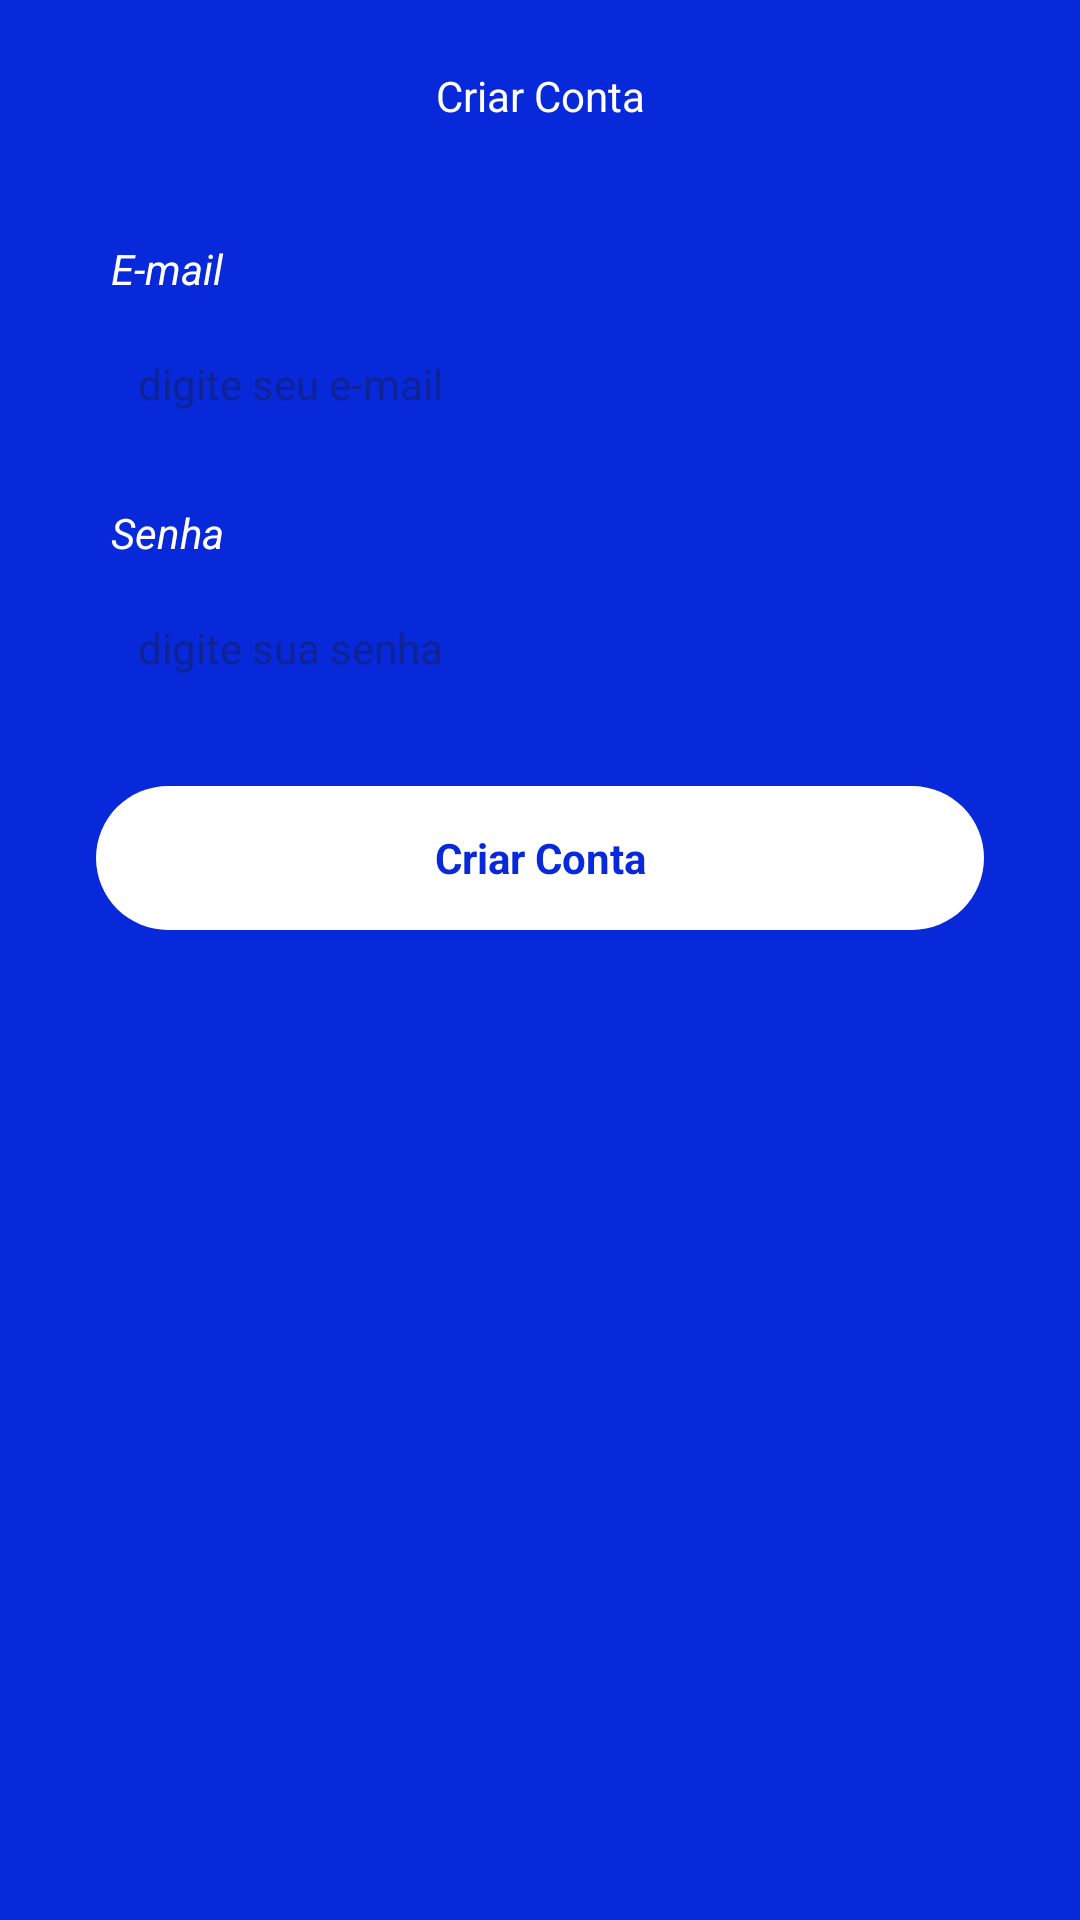

Produce the Android XML layout that renders to this screen, including the resource entries it uses.
<!-- AndroidManifest.xml: application theme Theme.TaskApp -->
<!-- res/layout/fragment_register.xml -->
<?xml version="1.0" encoding="utf-8"?>
<ScrollView xmlns:android="http://schemas.android.com/apk/res/android"
    xmlns:app="http://schemas.android.com/apk/res-auto"
    xmlns:tools="http://schemas.android.com/tools"
    android:layout_width="match_parent"
    android:layout_height="match_parent"
    android:fillViewport="true"
    tools:context=".ui.auth.RegisterFragment">

    <LinearLayout
        android:layout_width="match_parent"
        android:layout_height="wrap_content"
        android:orientation="vertical">

        <com.google.android.material.appbar.AppBarLayout
            android:layout_width="match_parent"
            android:layout_height="wrap_content"
            android:background="@color/color_default">


            <com.google.android.material.appbar.MaterialToolbar
                android:id="@+id/toolbar"
                android:layout_width="match_parent"
                android:layout_height="wrap_content"
                app:navigationIcon="@drawable/ic_arrow_back">

                <TextView
                    android:layout_width="wrap_content"
                    android:layout_height="wrap_content"
                    android:layout_gravity="center"
                    android:text="@string/txt_create_account"
                    android:textColor="@color/white" />
            </com.google.android.material.appbar.MaterialToolbar>

        </com.google.android.material.appbar.AppBarLayout>

        <LinearLayout
            android:id="@+id/linearLayout"
            android:layout_width="match_parent"
            android:layout_height="wrap_content"
            android:orientation="vertical"
            android:paddingHorizontal="32dp">

            <TextView
                style="@style/textEditText"
                android:layout_width="match_parent"
                android:layout_height="wrap_content"
                android:layout_marginTop="16dp"
                android:text="@string/text_email"
                android:textColor="@color/white" />

            <EditText
                android:id="@+id/edit_register_email"
                style="@style/editTextTheme"
                android:layout_width="match_parent"
                android:layout_height="48dp"
                android:hint="@string/hint_email"
                android:inputType="textEmailAddress"
                android:autofillHints="@string/hint_email" />

            <TextView
                style="@style/textEditText"
                android:layout_width="match_parent"
                android:layout_height="wrap_content"
                android:layout_marginTop="16dp"
                android:text="@string/text_password"
                android:textColor="@color/white" />

            <EditText
                android:id="@+id/edit_register_password"
                style="@style/editTextTheme"
                android:layout_width="match_parent"
                android:layout_height="48dp"
                android:hint="@string/hint_password"
                android:inputType="textPassword"
                android:autofillHints="@string/hint_password" />

            <com.google.android.material.button.MaterialButton
                android:id="@+id/btnCreateAccount"
                android:layout_width="match_parent"
                android:layout_height="wrap_content"
                android:layout_marginTop="22dp"
                android:layout_marginBottom="10dp"
                style="@style/ButtonTheme"
                android:text="@string/text_button_register"
                app:backgroundTint="@null" />


            <ProgressBar
                android:id="@+id/progressBarRegister"
                android:layout_width="wrap_content"
                android:layout_height="wrap_content"
                android:layout_gravity="center"
                android:layout_marginTop="16dp"
                android:indeterminateTint="@color/white"
                android:visibility="invisible"
                tools:visibility="visible" />
        </LinearLayout>

    </LinearLayout>

</ScrollView>
<!-- resources referenced by this layout -->
<resources>
  <color name="color_default">#0729DA</color>
  <color name="white">#FFFFFFFF</color>
  <string name="hint_email">digite seu e-mail</string>
  <string name="hint_password">digite sua senha</string>
  <string name="text_button_register">Criar Conta</string>
  <string name="text_email">E-mail</string>
  <string name="text_password">Senha</string>
  <string name="txt_create_account">Criar Conta</string>
  <style name="ButtonTheme" parent="Theme.Material3.DayNight.NoActionBar">
          <item name="android:background">@drawable/bg_btn</item>
          <item name="android:textColor">@color/color_default</item>
          <item name="android:textAllCaps">false</item>
          <item name="android:textSize">14sp</item>
          <item name="android:textStyle">bold</item>
  
      </style>
  <style name="editTextTheme" parent="Theme.Material3.DayNight.NoActionBar">
  
          <item name="android:textSize">14sp</item>
          <item name="android:background">@drawable/bg_edit_text</item>
          <item name="android:padding">14dp</item>
  
      </style>
  <style name="textEditText" parent="Theme.Material3.DayNight.NoActionBar">
          <item name="android:textColor">@color/white</item>
          <item name="android:textSize">14sp</item>
          <item name="android:textStyle">italic</item>
          <item name="android:layout_marginStart">5dp</item>
          <item name="android:layout_marginBottom">5dp</item>
      </style>
  <style name="Theme.TaskApp" parent="Base.Theme.TaskApp" />
  <!-- drawable bg_btn (drawable) -->
  <?xml version="1.0" encoding="utf-8"?>
  <shape xmlns:android="http://schemas.android.com/apk/res/android" android:shape="rectangle">
  
      <solid android:color="@color/white"/>
      <corners android:radius="36dp"/>
  </shape>
  <style name="Base.Theme.TaskApp" parent="Theme.Material3.DayNight.NoActionBar">
          
           <item name="colorPrimary">@color/my_light_primary</item>
           <item name="android:windowBackground">@color/color_default</item>
      </style>
  <color name="my_light_primary">#0729DA</color>
</resources>
